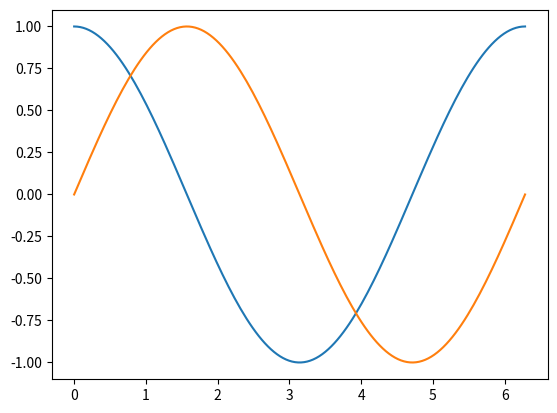

Python code for this plot:
import numpy as np
import matplotlib.pylab as plt


def mysin():
    x = np.linspace(0, 2 * np.pi, num=150)
    y = np.cos(x)
    z = np.sin(x)
    plt.plot(x, y)
    plt.plot(x, z)
    plt.show()


if __name__ == "__main__":
    mysin()
